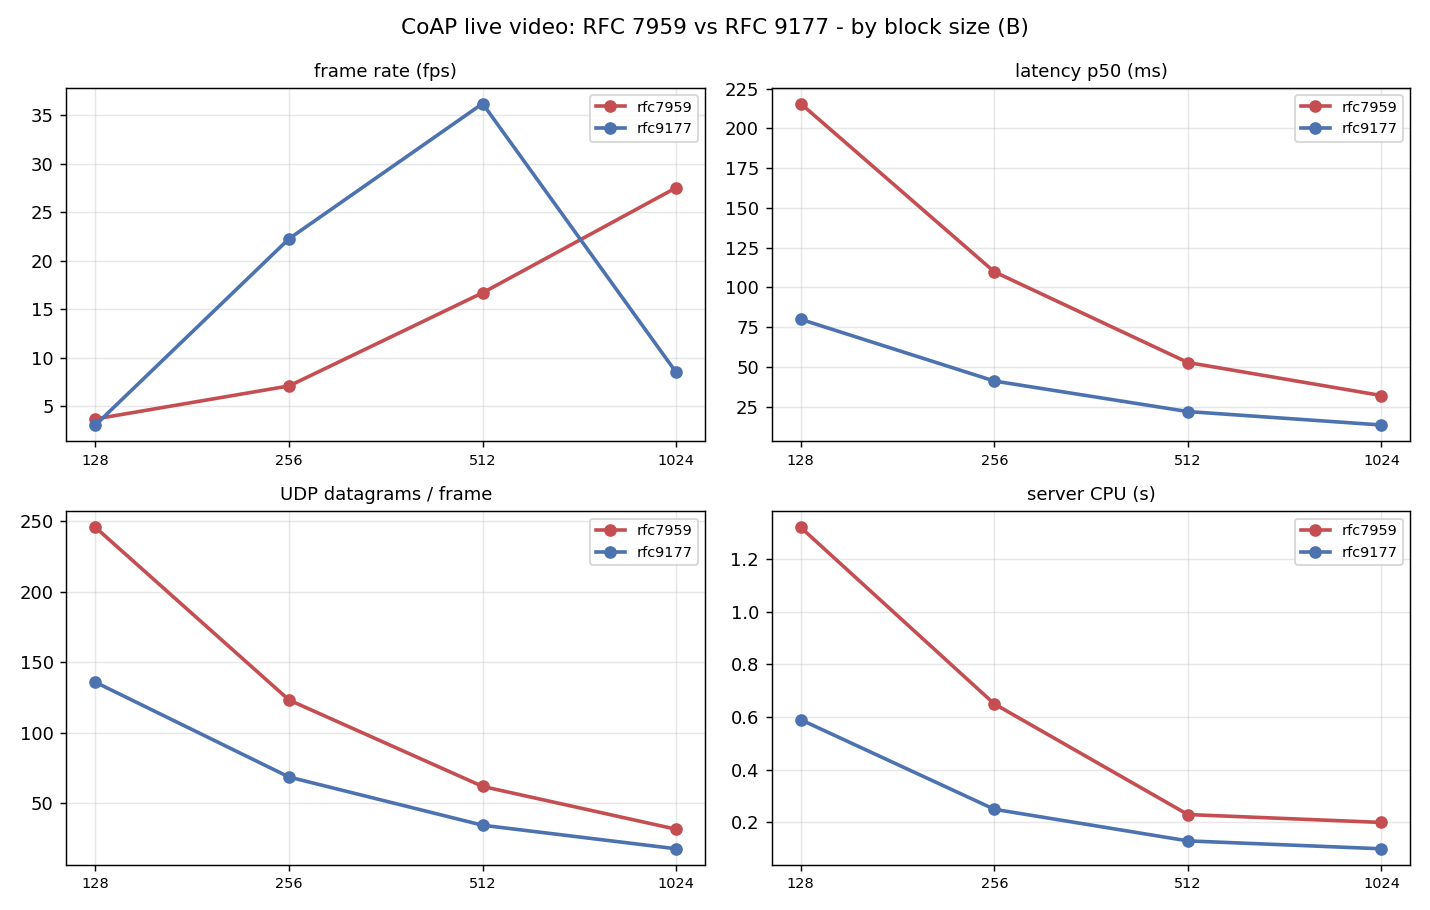

The data file committed next to this chart (first rows):
run, mechanism, resolution, block_size, loss_pct, repeat, frames, ok, bad, timeout, secs, fps, goodput_mbps, lat_mean, lat_p50, lat_p95, lat_p99, lat_max, dg_in, dg_out, dg_per_frame, bytes, gaps, srv_cpu_s
1, rfc7959, 640x480, 128, 0, 1, 100, 105, 0, 0, 27.27, 3.667, 0.4589, 262.2, 215.5, 253.1, 2470, 2498, 12291, 12285, 245.8, 1564548, 302, 1.320
2, rfc9177, 640x480, 128, 0, 1, 100, 104, 0, 1, 32.84, 3.045, 0.3819, 227, 79.92, 339.2, 4172, 4221, 12310, 1282, 135.9, 1567723, 388, 0.590
3, rfc7959, 640x480, 256, 0, 1, 100, 105, 0, 0, 14.13, 7.074, 0.8851, 112.1, 109.8, 136.5, 146.6, 179, 6166, 6164, 123.3, 1563980, 106, 0.650
4, rfc9177, 640x480, 256, 0, 1, 100, 105, 0, 0, 4.493, 22.26, 2.801, 42.50, 41.12, 52.47, 69.33, 83.99, 6196, 671, 68.67, 1573088, 1, 0.250
5, rfc7959, 640x480, 512, 0, 1, 100, 105, 0, 0, 5.995, 16.68, 2.083, 56.07, 52.76, 80.94, 97.74, 105.8, 3101, 3100, 62.01, 1561274, 3, 0.230
6, rfc9177, 640x480, 512, 0, 1, 100, 105, 0, 0, 2.763, 36.2, 4.493, 26.48, 21.93, 50.35, 71.47, 90.86, 3097, 351, 34.48, 1551797, 0, 0.130
7, rfc7959, 640x480, 1024, 0, 1, 100, 105, 0, 0, 3.633, 27.52, 3.443, 34.41, 32.00, 50.79, 80.10, 85.07, 1581, 1581, 31.62, 1563492, 1, 0.200
8, rfc9177, 640x480, 1024, 0, 1, 100, 104, 0, 1, 11.81, 8.465, 1.053, 17.42, 13.49, 51.41, 77.00, 92.57, 1565, 212, 17.77, 1555274, 151, 0.100
